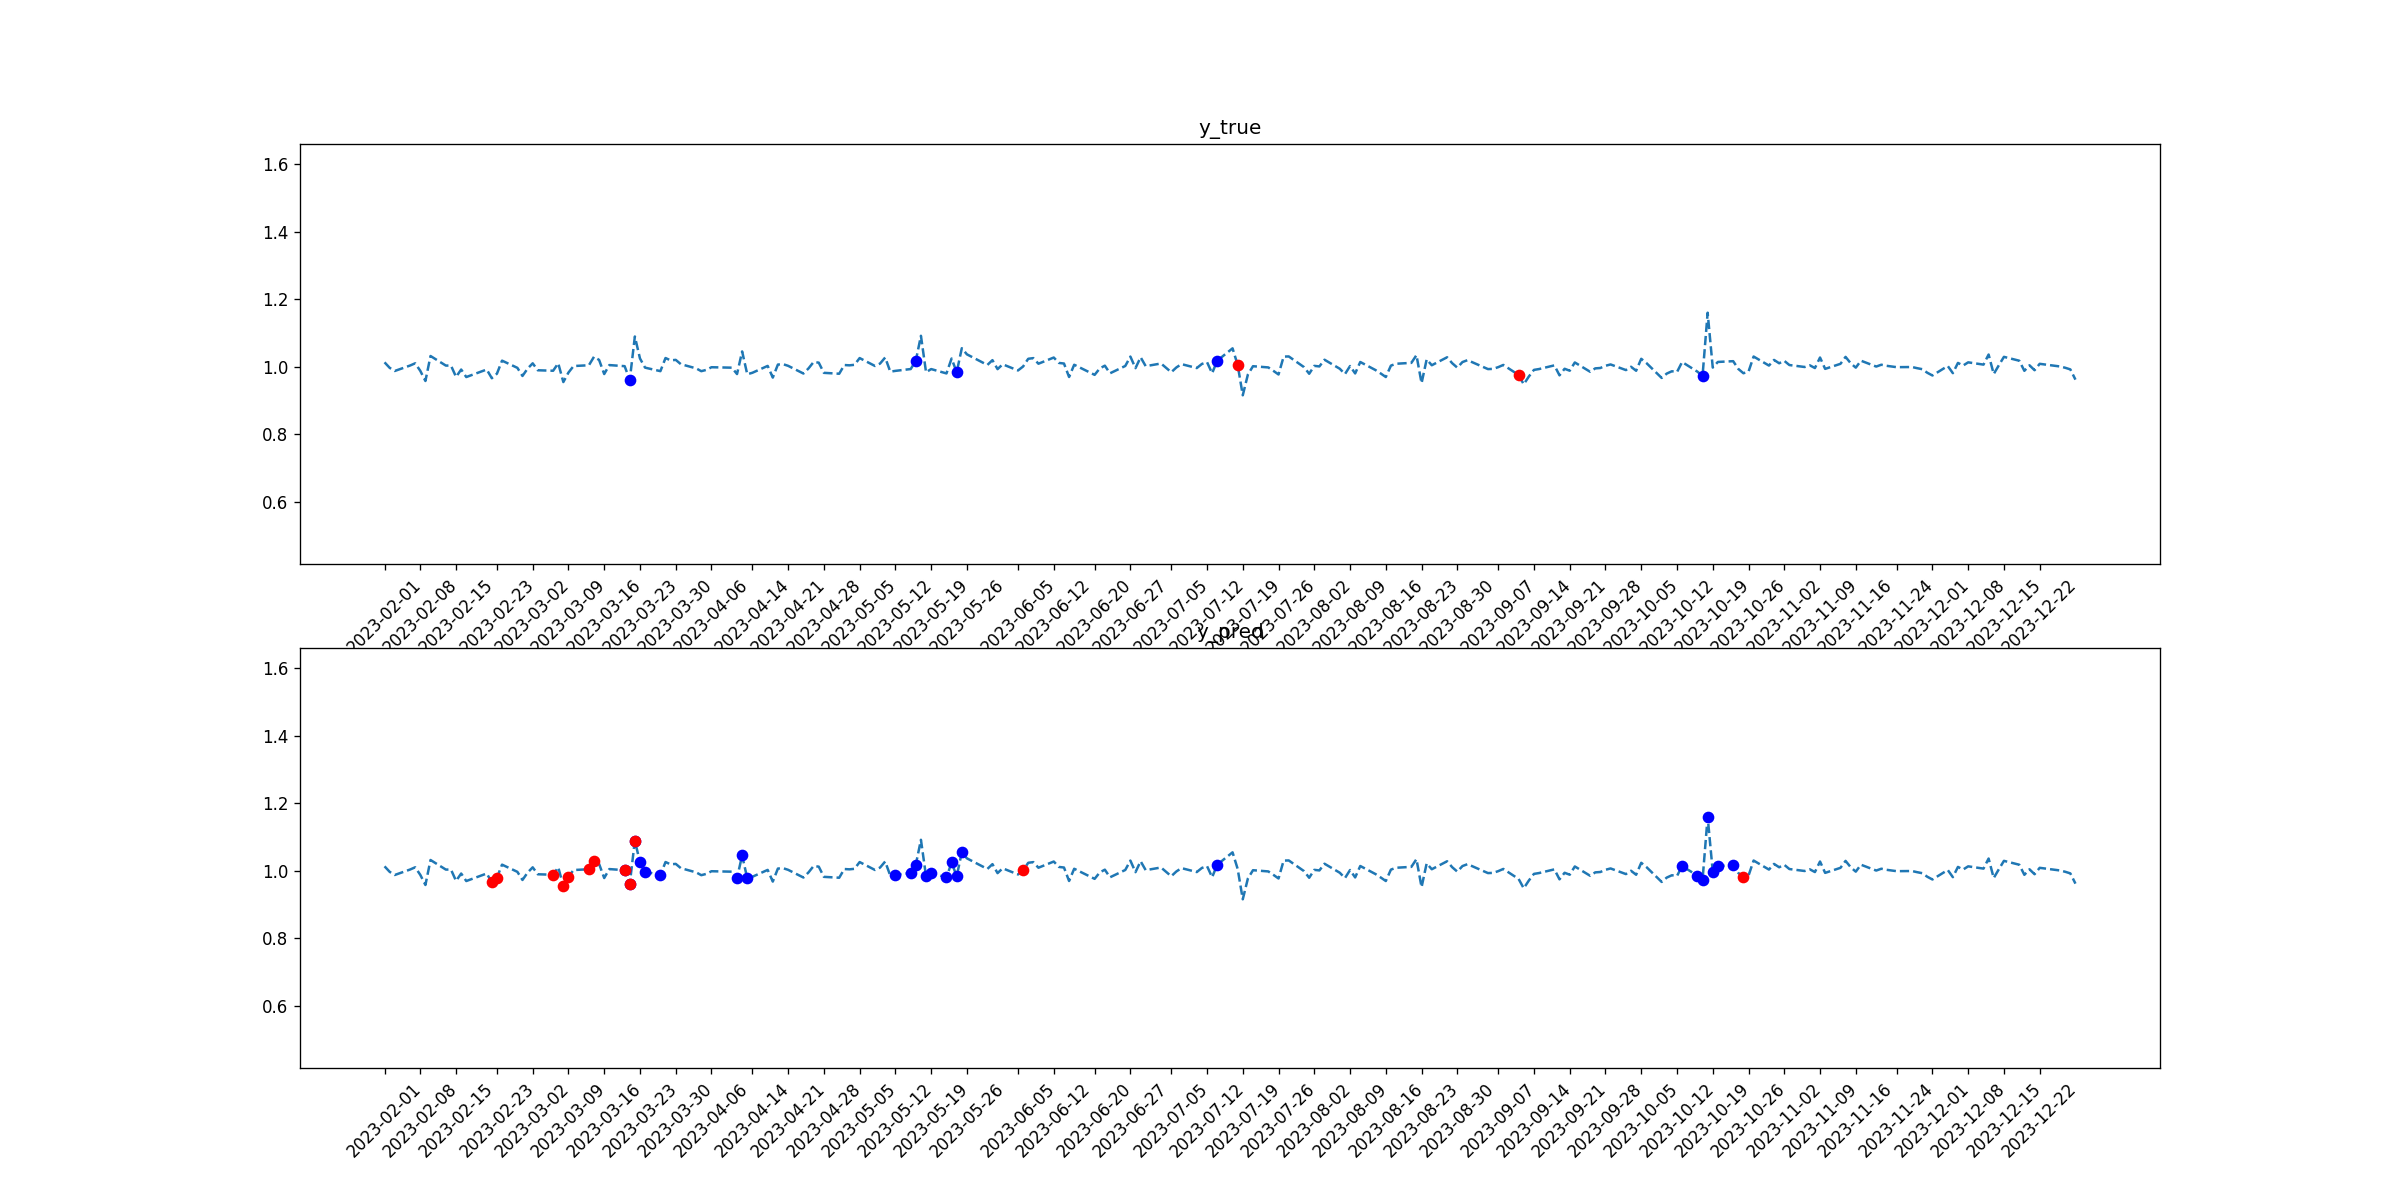

Data behind this chart, as committed beside it:
tid, symbol, close, target_1, pred_1, target_2, pred_2
2023-02-01, NFLX, 1.014, 0, 0, 0, 0
2023-02-02, NFLX, 0.9973, 0, 0, 0, 0
2023-02-03, NFLX, 0.9879, 0, 0, 0, 0
2023-02-06, NFLX, 1.004, 0, 0, 0, 0
2023-02-07, NFLX, 1.011, 0, 0, 0, 0
2023-02-08, NFLX, 0.9882, 0, 0, 0, 0
2023-02-09, NFLX, 0.9582, 0, 0, 0, 0
2023-02-10, NFLX, 1.032, 0, 0, 0, 0
2023-02-13, NFLX, 1.004, 0, 0, 0, 0
2023-02-14, NFLX, 1.004, 0, 0, 0, 0
2023-02-15, NFLX, 0.9704, 0, 0, 0, 0
2023-02-16, NFLX, 0.9922, 0, 0, 0, 0
2023-02-17, NFLX, 0.9699, 0, 0, 0, 0
2023-02-21, NFLX, 0.9922, 0, 0, 0, 0
2023-02-22, NFLX, 0.9665, 0, 0, 0, 1
2023-02-23, NFLX, 0.9799, 0, 0, 0, 1
2023-02-24, NFLX, 1.019, 0, 0, 0, 0
2023-02-27, NFLX, 0.9972, 0, 0, 0, 0
2023-02-28, NFLX, 0.9731, 0, 0, 0, 0
2023-03-01, NFLX, 0.9949, 0, 0, 0, 0
2023-03-02, NFLX, 1.011, 0, 0, 0, 0
2023-03-03, NFLX, 0.99, 0, 0, 0, 0
2023-03-06, NFLX, 0.9886, 0, 0, 0, 1
2023-03-07, NFLX, 1.011, 0, 0, 0, 0
2023-03-08, NFLX, 0.9551, 0, 0, 0, 1
2023-03-09, NFLX, 0.9831, 0, 0, 0, 1
2023-03-10, NFLX, 1.003, 0, 0, 0, 0
2023-03-13, NFLX, 1.005, 0, 0, 0, 1
2023-03-14, NFLX, 1.03, 0, 0, 0, 1
2023-03-15, NFLX, 1.021, 0, 0, 0, 0
2023-03-16, NFLX, 0.9788, 0, 0, 0, 0
2023-03-17, NFLX, 1.005, 0, 0, 0, 0
2023-03-20, NFLX, 1.002, 0, 1, 0, 1
2023-03-21, NFLX, 0.9611, 1, 1, 0, 1
2023-03-22, NFLX, 1.09, 0, 1, 0, 1
2023-03-23, NFLX, 1.025, 0, 1, 0, 0
2023-03-24, NFLX, 0.9978, 0, 1, 0, 0
2023-03-27, NFLX, 0.9874, 0, 1, 0, 0
2023-03-28, NFLX, 1.026, 0, 0, 0, 0
2023-03-29, NFLX, 1.019, 0, 0, 0, 0
2023-03-30, NFLX, 1.021, 0, 0, 0, 0
2023-03-31, NFLX, 1.008, 0, 0, 0, 0
2023-04-03, NFLX, 0.9956, 0, 0, 0, 0
2023-04-04, NFLX, 0.9873, 0, 0, 0, 0
2023-04-05, NFLX, 0.9912, 0, 0, 0, 0
2023-04-06, NFLX, 0.999, 0, 0, 0, 0
2023-04-10, NFLX, 0.9977, 0, 0, 0, 0
2023-04-11, NFLX, 0.9788, 0, 1, 0, 0
2023-04-12, NFLX, 1.046, 0, 1, 0, 0
2023-04-13, NFLX, 0.9782, 0, 1, 0, 0
2023-04-14, NFLX, 0.9825, 0, 0, 0, 0
2023-04-17, NFLX, 1.003, 0, 0, 0, 0
2023-04-18, NFLX, 0.9683, 0, 0, 0, 0
2023-04-19, NFLX, 1.007, 0, 0, 0, 0
2023-04-20, NFLX, 1.008, 0, 0, 0, 0
2023-04-21, NFLX, 1.003, 0, 0, 0, 0
2023-04-24, NFLX, 0.9803, 0, 0, 0, 0
2023-04-25, NFLX, 0.9957, 0, 0, 0, 0
2023-04-26, NFLX, 1.015, 0, 0, 0, 0
2023-04-27, NFLX, 1.013, 0, 0, 0, 0
... 170 more rows
